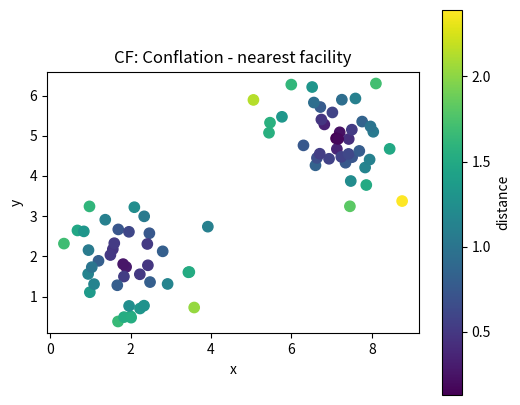
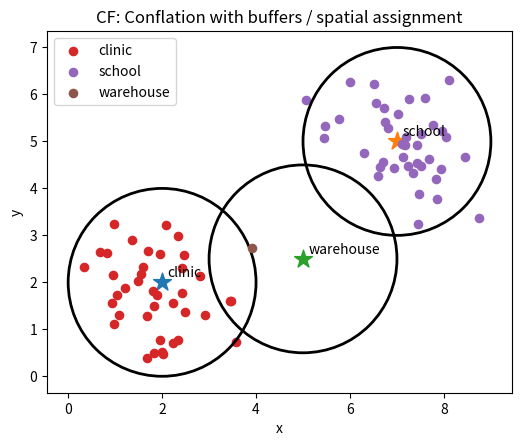

The matplotlib source for these figures, in order:
# Shared setup for browser-friendly geospatial examples.
# These notebooks avoid heavy compiled GIS dependencies so they run well in JupyterLite/Pyodide.
import math
import random
from collections import defaultdict, deque
import numpy as np
import pandas as pd
import matplotlib.pyplot as plt

random.seed(7)
np.random.seed(7)

def make_points(n=60, centers=((2, 2), (7, 5)), spread=0.85):
    """Create clustered x/y observations with simple attributes."""
    pts = []
    for i in range(n):
        cx, cy = centers[i % len(centers)]
        x = np.random.normal(cx, spread)
        y = np.random.normal(cy, spread)
        pts.append({'id': i, 'x': x, 'y': y, 'group': chr(65 + (i % len(centers))), 'value': 10 + 2*x + y + np.random.normal(0, 1)})
    return pd.DataFrame(pts)

def grid_surface(nx=80, ny=60):
    """Synthetic elevation-like raster with hills and noise."""
    x = np.linspace(0, 10, nx)
    y = np.linspace(0, 8, ny)
    X, Y = np.meshgrid(x, y)
    Z = 70*np.exp(-((X-3.0)**2 + (Y-5.5)**2)/5.0) + 45*np.exp(-((X-7.5)**2 + (Y-2.5)**2)/3.0)
    Z += 4*np.sin(X*1.7) + 3*np.cos(Y*2.1)
    return X, Y, Z

def plot_points(df, title='Point layer', value_col='value'):
    fig, ax = plt.subplots(figsize=(6, 5))
    s = ax.scatter(df['x'], df['y'], c=df[value_col], s=55)
    ax.set_title(title)
    ax.set_xlabel('x')
    ax.set_ylabel('y')
    ax.set_aspect('equal', adjustable='box')
    fig.colorbar(s, ax=ax, label=value_col)
    plt.show()

def plot_raster(Z, title='Raster surface'):
    fig, ax = plt.subplots(figsize=(6, 5))
    im = ax.imshow(Z, origin='lower', extent=[0, 10, 0, 8])
    ax.set_title(title)
    ax.set_xlabel('x')
    ax.set_ylabel('y')
    fig.colorbar(im, ax=ax)
    plt.show()

def distance(a, b):
    return math.hypot(a[0]-b[0], a[1]-b[1])

def nearest_neighbor(df, facilities):
    rows = []
    for _, r in df.iterrows():
        dists = [(name, distance((r.x, r.y), xy)) for name, xy in facilities.items()]
        name, d = min(dists, key=lambda t: t[1])
        rows.append((name, d))
    out = df.copy()
    out['nearest'] = [r[0] for r in rows]
    out['distance'] = [r[1] for r in rows]
    return out

def moving_average_2d(A, radius=1):
    B = np.zeros_like(A, dtype=float)
    for i in range(A.shape[0]):
        for j in range(A.shape[1]):
            r0, r1 = max(0, i-radius), min(A.shape[0], i+radius+1)
            c0, c1 = max(0, j-radius), min(A.shape[1], j+radius+1)
            B[i, j] = A[r0:r1, c0:c1].mean()
    return B


# CF: Conflation mini-lab
points = make_points(80)
facilities = {'clinic': (2, 2), 'school': (7, 5), 'warehouse': (5, 2.5)}
assigned = nearest_neighbor(points, facilities)
plot_points(assigned, 'CF: Conflation - nearest facility', 'distance')

fig, ax = plt.subplots(figsize=(6, 5))
for facility, (x, y) in facilities.items():
    ax.scatter(x, y, marker='*', s=180)
    ax.text(x + 0.12, y + 0.12, facility)
for facility, group in assigned.groupby('nearest'):
    ax.scatter(group['x'], group['y'], s=35, label=facility)
    # Draw a simple buffer ring around each facility.
    fx, fy = facilities[facility]
    ring = plt.Circle((fx, fy), radius=2.0, fill=False, linewidth=2)
    ax.add_patch(ring)
ax.set_title('CF: Conflation with buffers / spatial assignment')
ax.set_xlabel('x'); ax.set_ylabel('y'); ax.legend(); ax.set_aspect('equal'); plt.show()

assigned.groupby('nearest').agg(features=('id','count'), average_distance=('distance','mean'), average_value=('value','mean')).round(2)
